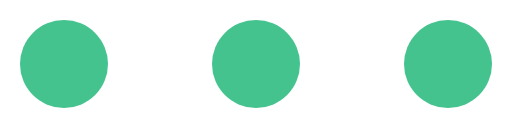
t = 0.00 s
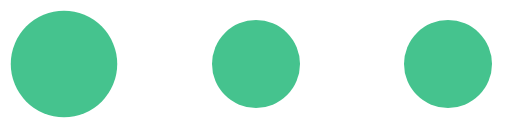
t = 0.23 s
t = 0.45 s: frame unchanged from t = 0.00 s, image omitted
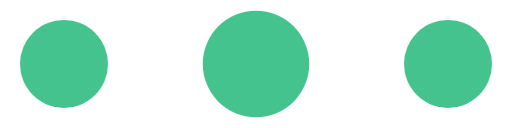
t = 0.68 s
t = 0.90 s: frame unchanged from t = 0.00 s, image omitted
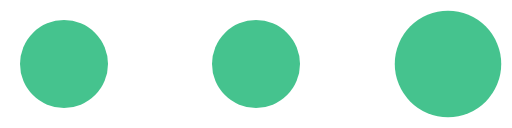
t = 1.13 s

The animated SVG that drew these frames (rendered in a browser with its animation timeline set to each time). Animation: 3 SMIL elements (animateTransform=3); one cycle of 1.35 s, repeats indefinitely.

<?xml version="1.0" encoding="UTF-8" standalone="no"?><svg xmlns:svg="http://www.w3.org/2000/svg" xmlns="http://www.w3.org/2000/svg" xmlns:xlink="http://www.w3.org/1999/xlink" version="1.0" width="160px" height="40px" viewBox="0 0 128 32" xml:space="preserve"><rect x="0" y="0" width="100%" height="100%" fill="#FFFFFF" /><circle fill="#45c38e" cx="0" cy="0" r="11" transform="translate(16 16)"><animateTransform attributeName="transform" type="scale" additive="sum" values="1;1.42;1;1;1;1;1;1;1;1" dur="1350ms" repeatCount="indefinite"></animateTransform></circle><circle fill="#45c38e" cx="0" cy="0" r="11" transform="translate(64 16)"><animateTransform attributeName="transform" type="scale" additive="sum" values="1;1;1;1;1.42;1;1;1;1;1" dur="1350ms" repeatCount="indefinite"></animateTransform></circle><circle fill="#45c38e" cx="0" cy="0" r="11" transform="translate(112 16)"><animateTransform attributeName="transform" type="scale" additive="sum" values="1;1;1;1;1;1;1;1.42;1;1" dur="1350ms" repeatCount="indefinite"></animateTransform></circle></svg>
